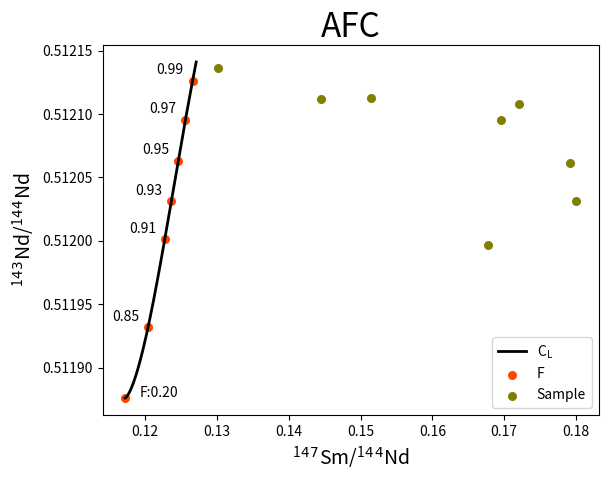

Write the Python code that produced this figure.
# -*- coding: utf-8 -*-
"""
Spyder Editor

This is a temporary script file.
"""

import matplotlib.pyplot as plt 
import math
import numpy as np
r = 0.85
D_Sm = 1.7
D_Nd = 2.4
Sm_O = 8.0
Nd_O = 38.0
Sm_A = 7.0
Nd_A = 36.0
Sm_Nd_O = 0.1271
Nd_Nd_O = 0.512141 
Sm_Nd_A = 0.1172 
Nd_Nd_A = 0.511876 
sample_SmNd=[0.1301, 0.1445, 0.1514, 0.1720, 0.1695, 0.1792, 0.1800, 0.1678 ]
sample_NdNd=[0.512136, 0.512112, 0.512113, 0.512108, 0.512095, 0.512061, 0.512031, 0.511997 ]
x=[]
y=[]
x1=[]
y1=[]
point=[0.85,0.91,0.93,0.95,0.97,0.99,0.2]
for F in np.linspace(0,1,1000):
    #Sm/Nd
    f_Sm = F **((D_Sm+r-1)/(1-r))
    COCL_Sm=1/(f_Sm+Sm_A*r*(1-f_Sm)/(Sm_O*(D_Sm+r-1)))
    Sm_Nd_L=Sm_Nd_O+(Sm_Nd_A-Sm_Nd_O)*(1-f_Sm*COCL_Sm)
    x.append(Sm_Nd_L)
    #Nd/Nd
    f_Nd = F **((D_Nd+r-1)/(1-r))
    COCL_Nd=1/(f_Nd+Nd_A*r*(1-f_Nd)/(Nd_O*(D_Nd+r-1)))
    Nd_Nd_L=Nd_Nd_O+(Nd_Nd_A-Nd_Nd_O)*(1-f_Nd*COCL_Nd)
    y.append(Nd_Nd_L)    
for F in point:
    #Sm/Nd
    f_Sm = F **((D_Sm+r-1)/(1-r))
    COCL_Sm=1/(f_Sm+Sm_A*r*(1-f_Sm)/(Sm_O*(D_Sm+r-1)))
    Sm_Nd_L=Sm_Nd_O+(Sm_Nd_A-Sm_Nd_O)*(1-f_Sm*COCL_Sm)
    x1.append(Sm_Nd_L)
    #Nd/Nd
    f_Nd = F **((D_Nd+r-1)/(1-r))
    COCL_Nd=1/(f_Nd+Nd_A*r*(1-f_Nd)/(Nd_O*(D_Nd+r-1)))
    Nd_Nd_L=Nd_Nd_O+(Nd_Nd_A-Nd_Nd_O)*(1-f_Nd*COCL_Nd)
    y1.append(Nd_Nd_L)
plt.text(x1[-1]+0.002, y1[-1]+0.000001, 'F:%.2f'%point[-1],fontsize=10)
for i in range(0,len(point)-1):
    print(x1[i],y1[i],point[i])
    plt.text(x1[i]-0.005, y1[i]+0.000005, '%.2f'%point[i],fontsize=10)
plt.plot(x,y,linewidth=2,color='black')
plt.scatter(x1,y1, s=30,color='orangered') 
#plt.plot(sample_SmNd,sample_NdNd,".")
plt.scatter(sample_SmNd,sample_NdNd, s=30,color='olive') 
#设置图表标题，并给坐标轴加上标签 
plt.title("AFC", fontsize=24) 
plt.xlabel("$\mathregular{^1}{^4}^7$Sm/$\mathregular{^1}{^4}^4$Nd", fontsize=14)
plt.ylabel("$\mathregular{^1}{^4}^3$Nd/$\mathregular{^1}{^4}^4$Nd", fontsize=14) 
plt.legend(['$\mathregular{C_L}$','F',"Sample"])
plt.savefig("AFC.png",dpi=100)
plt.show()